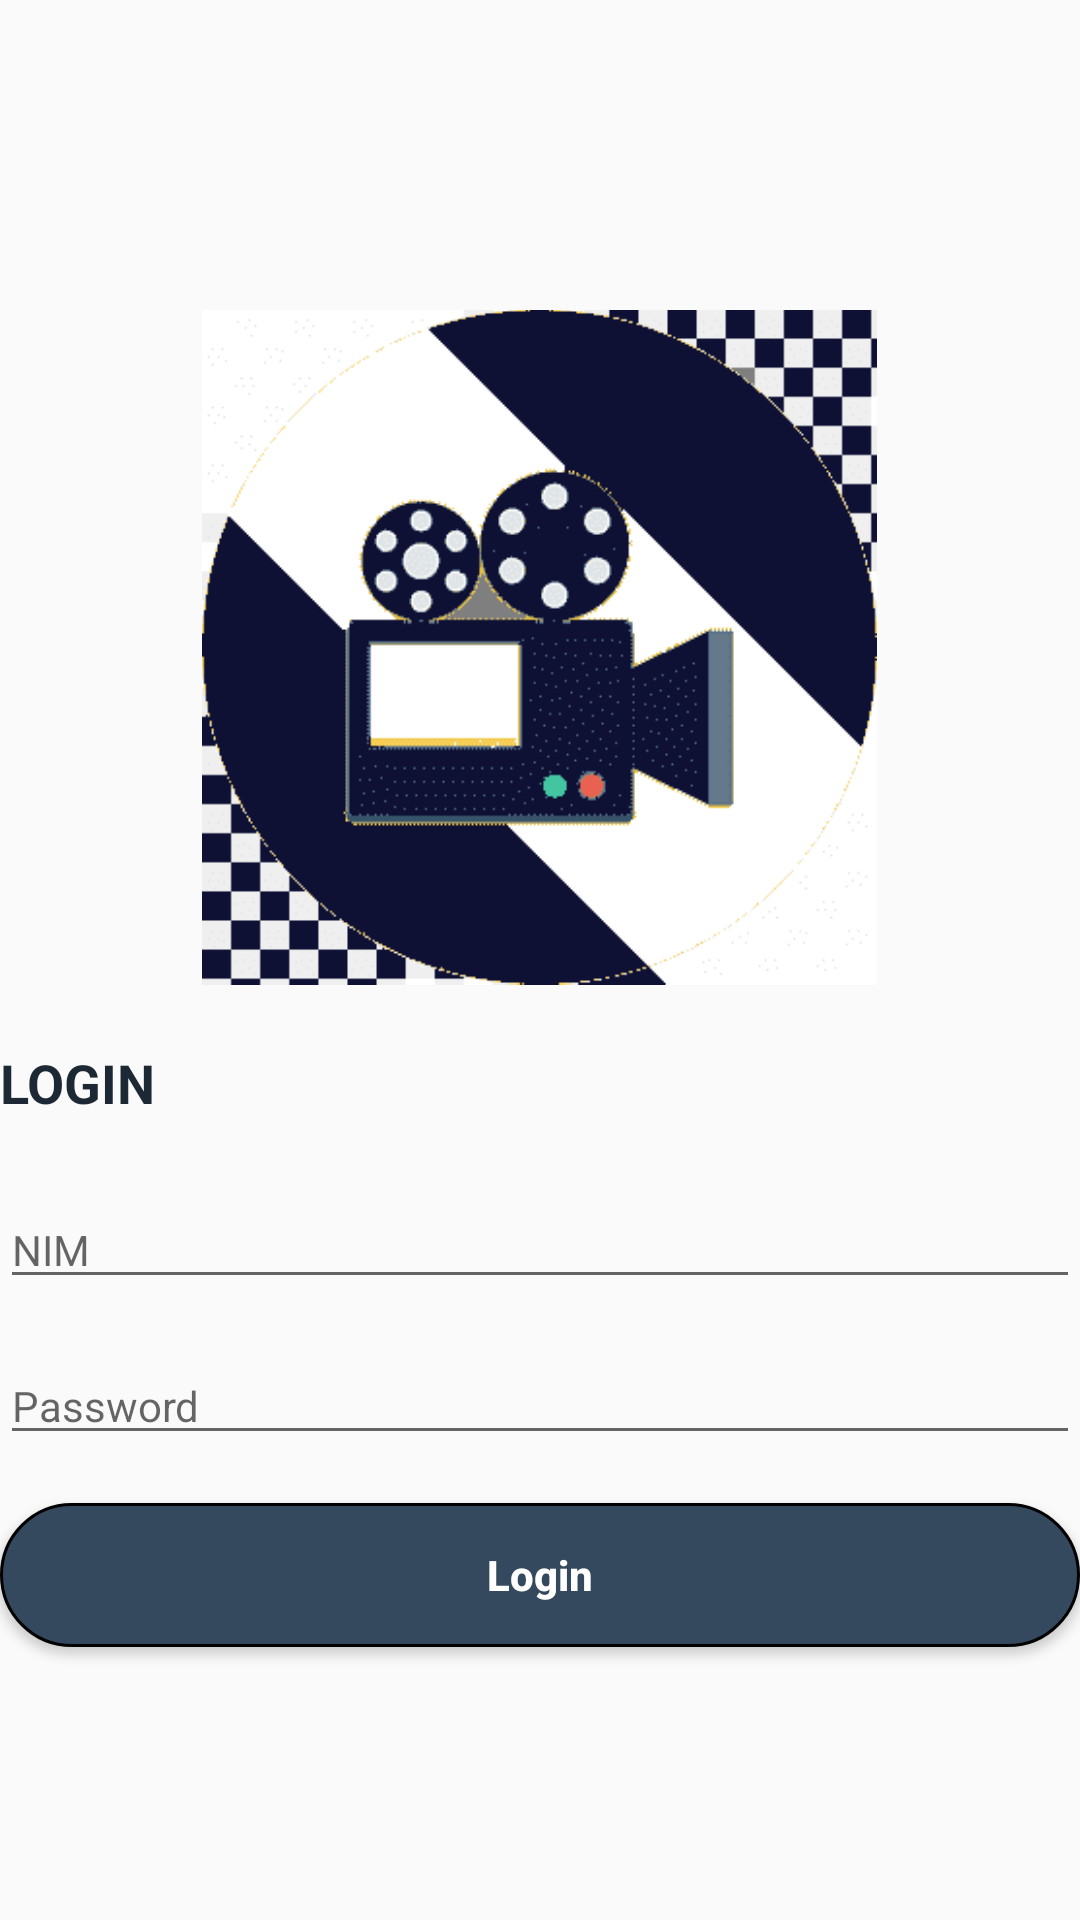

Layout XML and referenced resources for this Android screen:
<!-- AndroidManifest.xml: activity theme AppTheme.NoActionBar -->
<!-- res/layout/activity_login.xml -->
<?xml version="1.0" encoding="utf-8"?>
<LinearLayout xmlns:android="http://schemas.android.com/apk/res/android"
    xmlns:tools="http://schemas.android.com/tools"
    android:layout_width="match_parent"
    android:layout_height="match_parent"
    android:orientation="vertical"
    android:layout_marginStart="@dimen/space_extra"
    android:layout_marginLeft="@dimen/space_extra"
    android:layout_marginEnd="@dimen/space_extra"
    android:layout_marginRight="@dimen/space_extra"
    android:gravity="center"
    android:fitsSystemWindows="true"
    tools:context=".ui.activity.LoginActivity">

    <ImageView
        android:id="@+id/imageView"
        android:layout_width="225dp"
        android:layout_height="266dp"
        android:layout_below="@+id/textView"
        android:layout_centerHorizontal="true"
        android:src="@drawable/logo" />


    <TextView
        android:layout_width="match_parent"
        android:layout_height="wrap_content"
        android:textSize="@dimen/text_title"
        android:textColor="@color/red_inactive"
        android:textStyle="bold"
        android:fitsSystemWindows="true"
        android:layout_marginBottom="@dimen/space_large"
        android:text="LOGIN"/>

    <EditText
        android:id="@+id/login_Nim"
        android:layout_width="match_parent"
        android:layout_height="wrap_content"
        android:textSize="@dimen/text_normal"
        android:inputType="textFilter|number"
        android:digits="0123456789."
        android:layout_marginTop="@dimen/space_normal"
        android:layout_marginBottom="@dimen/space_normal"
        android:maxLines="1"
        android:fitsSystemWindows="true"
        android:hint="NIM"/>

    <EditText
        android:id="@+id/loginPass"
        android:layout_width="match_parent"
        android:layout_height="wrap_content"
        android:textSize="@dimen/text_normal"
        android:inputType="text"
        android:layout_marginTop="@dimen/space_normal"
        android:layout_marginBottom="@dimen/space_normal"
        android:maxLines="1"
        android:fitsSystemWindows="true"
        android:hint="Password"/>

    <Button
        android:id="@+id/btn_login"
        android:layout_width="match_parent"
        android:layout_height="wrap_content"
        android:layout_marginTop="@dimen/space_normal"
        android:layout_marginBottom="@dimen/space_normal"
        android:maxHeight="40dp"
        android:background="@drawable/button_background"
        android:text="Login"
        android:textStyle="bold"
        android:textColor="@color/white"
        android:fitsSystemWindows="true"
        android:textAllCaps="false"/>


</LinearLayout>
<!-- resources referenced by this layout -->
<resources>
  <color name="red_inactive">#1C2833</color>
  <color name="white">#FFFFFF</color>
  <dimen name="space_extra">24dp</dimen>
  <dimen name="space_large">16dp</dimen>
  <dimen name="space_normal">8dp</dimen>
  <dimen name="text_normal">14sp</dimen>
  <dimen name="text_title">18sp</dimen>
  <!-- drawable button_background (drawable-v24) -->
  <?xml version="1.0" encoding="utf-8"?>
  <selector xmlns:android="http://schemas.android.com/apk/res/android">
      <item android:drawable="@drawable/btn_stand_disabled"
          android:state_enabled="false" />
  
      <item android:drawable="@drawable/btn_stand_press"
          android:state_enabled="true" android:state_pressed="true" />
  
      <item android:drawable="@drawable/btn_stand_press"
          android:state_enabled="true" android:state_focused="true" />
  
      <item android:drawable="@drawable/btn_stand_disabled"
          android:state_enabled="true" />
  
  </selector>
  <!-- drawable logo: png bitmap (drawable-v24, 12922 bytes) -->
  <style name="AppTheme.NoActionBar">
          <item name="windowActionBar">false</item>
          <item name="windowNoTitle">true</item>
      </style>
  <!-- drawable btn_stand_disabled (drawable-v24) -->
  <?xml version="1.0" encoding="utf-8"?>
  <shape xmlns:android="http://schemas.android.com/apk/res/android"
      android:shape="rectangle">
  
      <stroke
          android:width="1dp"
          android:color="@color/default_inactive_color" />
  
      <solid android:color="@color/red_active" />
  
      <corners android:radius="26dp" />
  
  </shape>
  <!-- drawable btn_stand_press (drawable-v24) -->
  <?xml version="1.0" encoding="utf-8"?>
  <shape xmlns:android="http://schemas.android.com/apk/res/android"
      android:shape="rectangle">
  
      <stroke
          android:width="1dp"
          android:color="@color/red_inactive" />
  
      <solid android:color="@color/colorPrimaryDark" />
  
      <corners android:radius="26dp" />
  
  </shape>
  <color name="red_active">#34495E</color>
  <color name="colorPrimaryDark">@color/red_inactive</color>
</resources>
